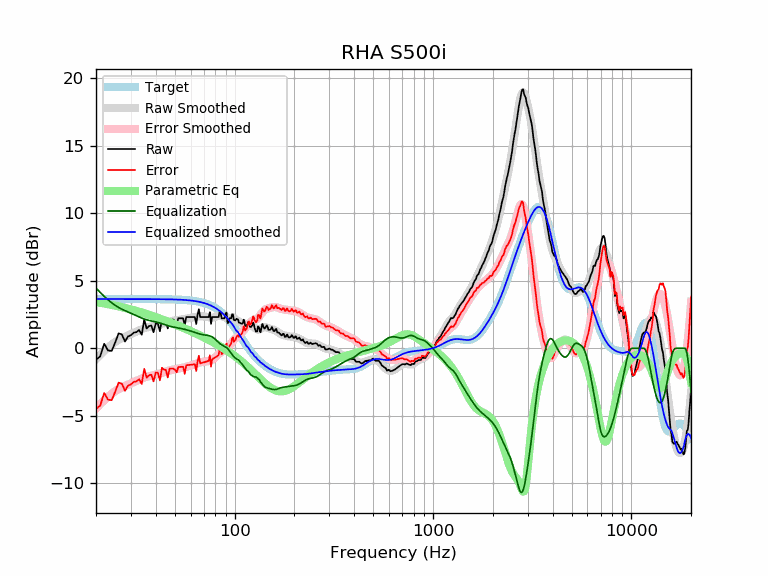

Values plotted in this chart, from the file beside it:
frequency, raw, error, smoothed, error_smoothed, equalization, parametric_eq, equalized_raw, equalized_smoothed, target
20, -0.85, -4.50, -0.81, -4.46, 4.46, 3.42, 3.61, 3.65, 3.65
21, -0.59, -4.24, -0.49, -4.14, 4.14, 3.37, 3.54, 3.65, 3.65
22, 0.34, -3.31, -0.20, -3.85, 3.85, 3.32, 4.19, 3.65, 3.65
23, -0.16, -3.81, 0.06, -3.59, 3.59, 3.27, 3.43, 3.65, 3.65
24, -0.19, -3.84, 0.28, -3.36, 3.36, 3.22, 3.17, 3.65, 3.65
25, 0.43, -3.21, 0.47, -3.18, 3.18, 3.16, 3.61, 3.65, 3.65
26, 1.11, -2.54, 0.62, -3.02, 3.02, 3.11, 4.13, 3.65, 3.65
27, 1.03, -2.62, 0.75, -2.90, 2.90, 3.05, 3.93, 3.65, 3.65
28, 0.50, -3.15, 0.86, -2.79, 2.79, 2.99, 3.28, 3.65, 3.65
29, 0.88, -2.77, 0.96, -2.69, 2.69, 2.94, 3.57, 3.65, 3.65
30, 0.97, -2.67, 1.05, -2.60, 2.60, 2.88, 3.57, 3.65, 3.65
31, 1.16, -2.49, 1.14, -2.50, 2.50, 2.82, 3.66, 3.65, 3.65
32, 1.20, -2.45, 1.24, -2.41, 2.41, 2.77, 3.61, 3.65, 3.65
33, 1.36, -2.29, 1.32, -2.32, 2.32, 2.71, 3.68, 3.65, 3.65
34, 1.00, -2.64, 1.41, -2.24, 2.24, 2.65, 3.24, 3.65, 3.65
35, 2.12, -1.52, 1.48, -2.17, 2.17, 2.59, 4.29, 3.64, 3.64
36, 1.47, -2.17, 1.53, -2.11, 2.11, 2.54, 3.58, 3.64, 3.64
37, 1.64, -2.00, 1.58, -2.06, 2.06, 2.48, 3.71, 3.64, 3.64
38, 1.69, -1.96, 1.62, -2.03, 2.03, 2.42, 3.71, 3.64, 3.64
39, 1.19, -2.45, 1.65, -1.99, 1.99, 2.37, 3.18, 3.64, 3.64
40, 1.84, -1.80, 1.68, -1.96, 1.96, 2.31, 3.79, 3.64, 3.64
41, 1.84, -1.80, 1.72, -1.92, 1.92, 2.25, 3.75, 3.64, 3.64
42, 1.26, -2.38, 1.77, -1.87, 1.87, 2.20, 3.13, 3.64, 3.64
43, 2.19, -1.44, 1.81, -1.82, 1.82, 2.14, 4.02, 3.64, 3.64
44, 2.05, -1.58, 1.86, -1.77, 1.77, 2.09, 3.82, 3.63, 3.63
45, 2.03, -1.60, 1.91, -1.72, 1.72, 2.03, 3.75, 3.63, 3.63
46, 1.47, -2.16, 1.95, -1.68, 1.68, 1.98, 3.14, 3.63, 3.63
47, 2.12, -1.50, 1.99, -1.64, 1.64, 1.93, 3.76, 3.63, 3.63
48, 2.12, -1.50, 2.02, -1.61, 1.61, 1.87, 3.73, 3.62, 3.62
49, 2.12, -1.50, 2.04, -1.58, 1.58, 1.82, 3.70, 3.62, 3.62
50, 2.03, -1.58, 2.06, -1.55, 1.55, 1.77, 3.58, 3.62, 3.62
51, 1.84, -1.77, 2.08, -1.53, 1.53, 1.72, 3.37, 3.61, 3.61
52, 2.22, -1.39, 2.10, -1.51, 1.51, 1.67, 3.73, 3.61, 3.61
53, 2.22, -1.38, 2.11, -1.49, 1.49, 1.62, 3.71, 3.60, 3.60
54, 2.22, -1.37, 2.13, -1.46, 1.46, 1.57, 3.68, 3.59, 3.59
55, 2.22, -1.37, 2.15, -1.44, 1.44, 1.52, 3.65, 3.59, 3.59
56, 1.69, -1.89, 2.17, -1.41, 1.41, 1.47, 3.09, 3.58, 3.58
57, 2.32, -1.26, 2.20, -1.38, 1.38, 1.42, 3.69, 3.57, 3.57
58, 2.32, -1.25, 2.22, -1.34, 1.34, 1.37, 3.66, 3.56, 3.56
59, 2.32, -1.24, 2.24, -1.31, 1.31, 1.32, 3.63, 3.55, 3.55
60, 2.32, -1.22, 2.26, -1.28, 1.28, 1.27, 3.59, 3.54, 3.54
61, 2.32, -1.21, 2.28, -1.25, 1.25, 1.23, 3.56, 3.53, 3.53
62, 2.32, -1.20, 2.30, -1.21, 1.21, 1.18, 3.53, 3.51, 3.51
63, 2.32, -1.18, 2.32, -1.18, 1.18, 1.13, 3.49, 3.50, 3.50
64, 1.80, -1.69, 2.34, -1.14, 1.14, 1.08, 2.94, 3.48, 3.48
65, 2.49, -0.98, 2.36, -1.11, 1.11, 1.04, 3.59, 3.47, 3.47
66, 2.89, -0.55, 2.37, -1.08, 1.08, 0.99, 3.97, 3.45, 3.45
67, 2.32, -1.11, 2.38, -1.05, 1.05, 0.95, 3.36, 3.43, 3.43
68, 2.32, -1.09, 2.38, -1.03, 1.03, 0.90, 3.34, 3.41, 3.41
69, 2.32, -1.07, 2.37, -1.01, 1.01, 0.85, 3.32, 3.38, 3.38
70, 2.32, -1.04, 2.36, -1.00, 1.00, 0.81, 3.31, 3.36, 3.36
71, 2.32, -1.01, 2.35, -0.98, 0.98, 0.76, 3.30, 3.33, 3.33
72, 2.32, -0.98, 2.33, -0.97, 0.97, 0.72, 3.29, 3.30, 3.30
73, 2.32, -0.95, 2.31, -0.96, 0.96, 0.67, 3.28, 3.27, 3.27
74, 2.32, -0.92, 2.29, -0.94, 0.94, 0.63, 3.26, 3.24, 3.24
75, 2.68, -0.52, 2.28, -0.92, 0.92, 0.58, 3.60, 3.20, 3.20
76, 1.80, -1.36, 2.27, -0.89, 0.89, 0.54, 2.69, 3.16, 3.16
77, 2.32, -0.81, 2.28, -0.85, 0.85, 0.49, 3.16, 3.12, 3.12
78, 2.32, -0.76, 2.29, -0.79, 0.79, 0.45, 3.11, 3.08, 3.08
79, 2.32, -0.72, 2.30, -0.73, 0.73, 0.40, 3.05, 3.03, 3.03
... 553 more rows
